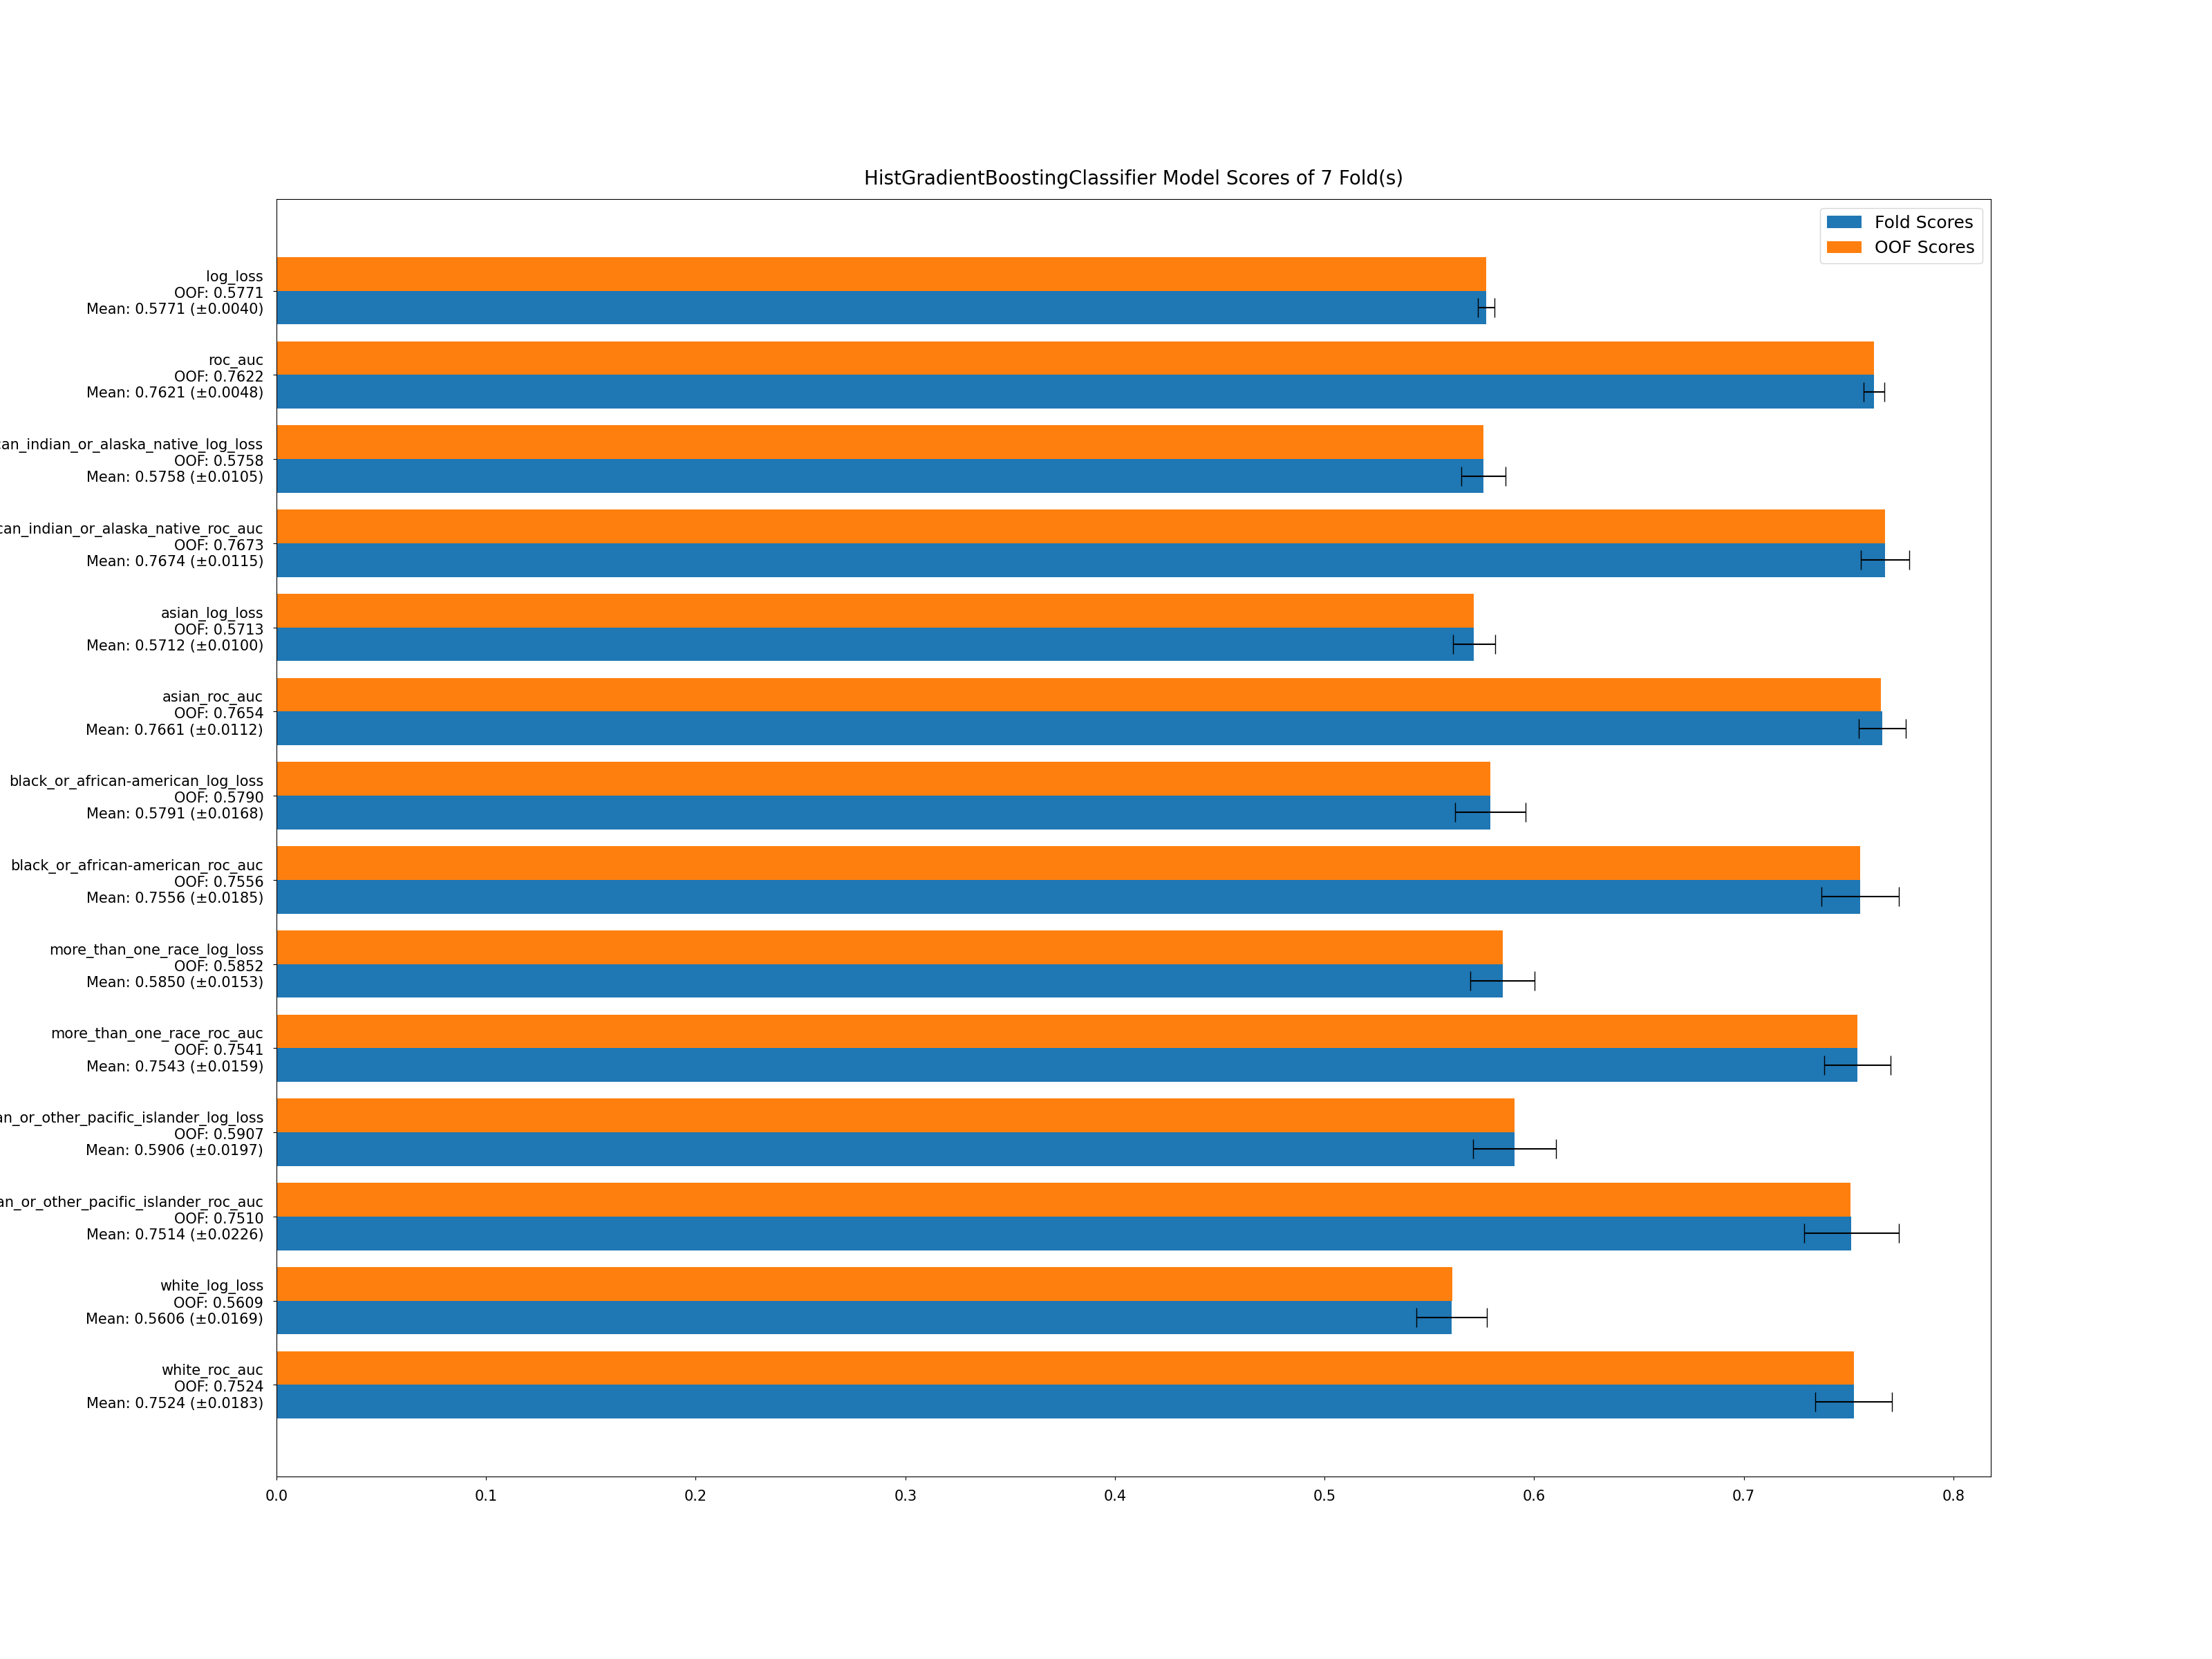

Values plotted in this chart, from the file beside it:
fold, white_roc_auc, white_log_loss, native_hawaiian_or_other_pacific_islande…, native_hawaiian_or_other_pacific_islande…, more_than_one_race_roc_auc, more_than_one_race_log_loss, black_or_african-american_roc_auc, black_or_african-american_log_loss, asian_roc_auc, asian_log_loss, american_indian_or_alaska_native_roc_auc, american_indian_or_alaska_native_log_los…, roc_auc, log_loss
1, 0.7476, 0.5663, 0.7556, 0.58, 0.7488, 0.5896, 0.7859, 0.5581, 0.7752, 0.5767, 0.788, 0.5603, 0.7699, 0.5719
2, 0.7756, 0.5476, 0.7305, 0.6118, 0.7455, 0.5984, 0.7331, 0.5984, 0.7681, 0.5675, 0.7636, 0.5769, 0.755, 0.5834
3, 0.7638, 0.5396, 0.7466, 0.5988, 0.7425, 0.5906, 0.7602, 0.5662, 0.754, 0.5827, 0.7629, 0.5767, 0.7617, 0.5757
4, 0.7717, 0.5519, 0.7361, 0.6036, 0.7499, 0.5881, 0.7667, 0.5644, 0.7719, 0.5585, 0.7609, 0.5784, 0.7626, 0.574
5, 0.7278, 0.5918, 0.7649, 0.5788, 0.7719, 0.5674, 0.7429, 0.5969, 0.7509, 0.5813, 0.7756, 0.5666, 0.7589, 0.5803
6, 0.7439, 0.5642, 0.7937, 0.5561, 0.7402, 0.6006, 0.7383, 0.5925, 0.7812, 0.5584, 0.7682, 0.5778, 0.7662, 0.5751
7, 0.7362, 0.5626, 0.732, 0.6049, 0.7814, 0.5602, 0.7617, 0.5771, 0.761, 0.5732, 0.7524, 0.5939, 0.7607, 0.579
OOF, 0.7524, 0.5609, 0.751, 0.5907, 0.7541, 0.5852, 0.7556, 0.579, 0.7654, 0.5713, 0.7673, 0.5758, 0.7622, 0.5771
